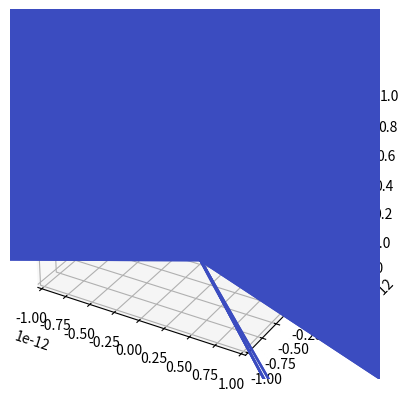

Generate this figure with matplotlib: (Note: this script raises an exception after producing the figure.)
# PSUACS
# ACS515_HW8_Rev2
# Jasser Alshehri
# Starkey Hearing Technologies
# 3/15/2019


import numpy as np
import matplotlib.pyplot as plt
from numpy import pi, sin, cos, tan, exp
from mpl_toolkits import mplot3d
from matplotlib import cm

L_x = 30.
L_y = 30.
f = 1000.

c = 0.466
a = 2. / (c * L_x)
b = 2. / (c * L_y)
lim = 50.


def main(args):
    #velo()
    dire()
    plt.show()
    return 0

def velo():
    N = 1024
    x = np.linspace(-L_x/2.,L_x/2.,N)
    y = np.linspace(-L_y/2.,L_y/2.,N)


    X, Y = np.meshgrid(x,y)
    u_n=exp(-1*((a*X)**2))*exp(-1*((b*Y)**2))

    Z = u_n

    fig = plt.figure()
    ax = plt.axes(projection='3d')
    ax.plot_surface(X, Y, Z, cmap=cm.coolwarm)
    plt.xlim(lim*-1.1,lim*1.1)
    plt.ylim(lim*-1.1,lim*1.1)

    ax.set_xlabel('x')
    ax.set_ylabel('y')
    ax.set_zlabel('z')

def dire():
    omega = 2.*pi*f
    k = omega/c

    thet = np.linspace(0.,2*pi,1024)
    phi = np.linspace(0.,pi,1024)
    THET,PHI = np.meshgrid(thet,phi)

    k_x = k*sin(THET)*cos(PHI)
    k_y = k*sin(THET)*sin(PHI)
    dir = exp(-1*((c ** 2.) / 16.)*((L_x*k_x) + (L_y*k_y)))

    R = np.abs(dir)

    X = R*sin(THET)*cos(PHI)
    Y = R*sin(THET)*sin(PHI)
    Z = R


    fig = plt.figure()
    ax = plt.axes(projection='3d')
    ax.plot_surface(X, Y, Z, cmap=cm.coolwarm)
    plt.xlim(lim * -1.1, lim * 1.1)
    plt.ylim(lim * -1.1, lim * 1.1)

    ax.set_xlabel('x')
    ax.set_ylabel('y')
    ax.set_zlabel('z')


if __name__ == '__main__':
    import sys
    sys.exit(main(sys.argv))
